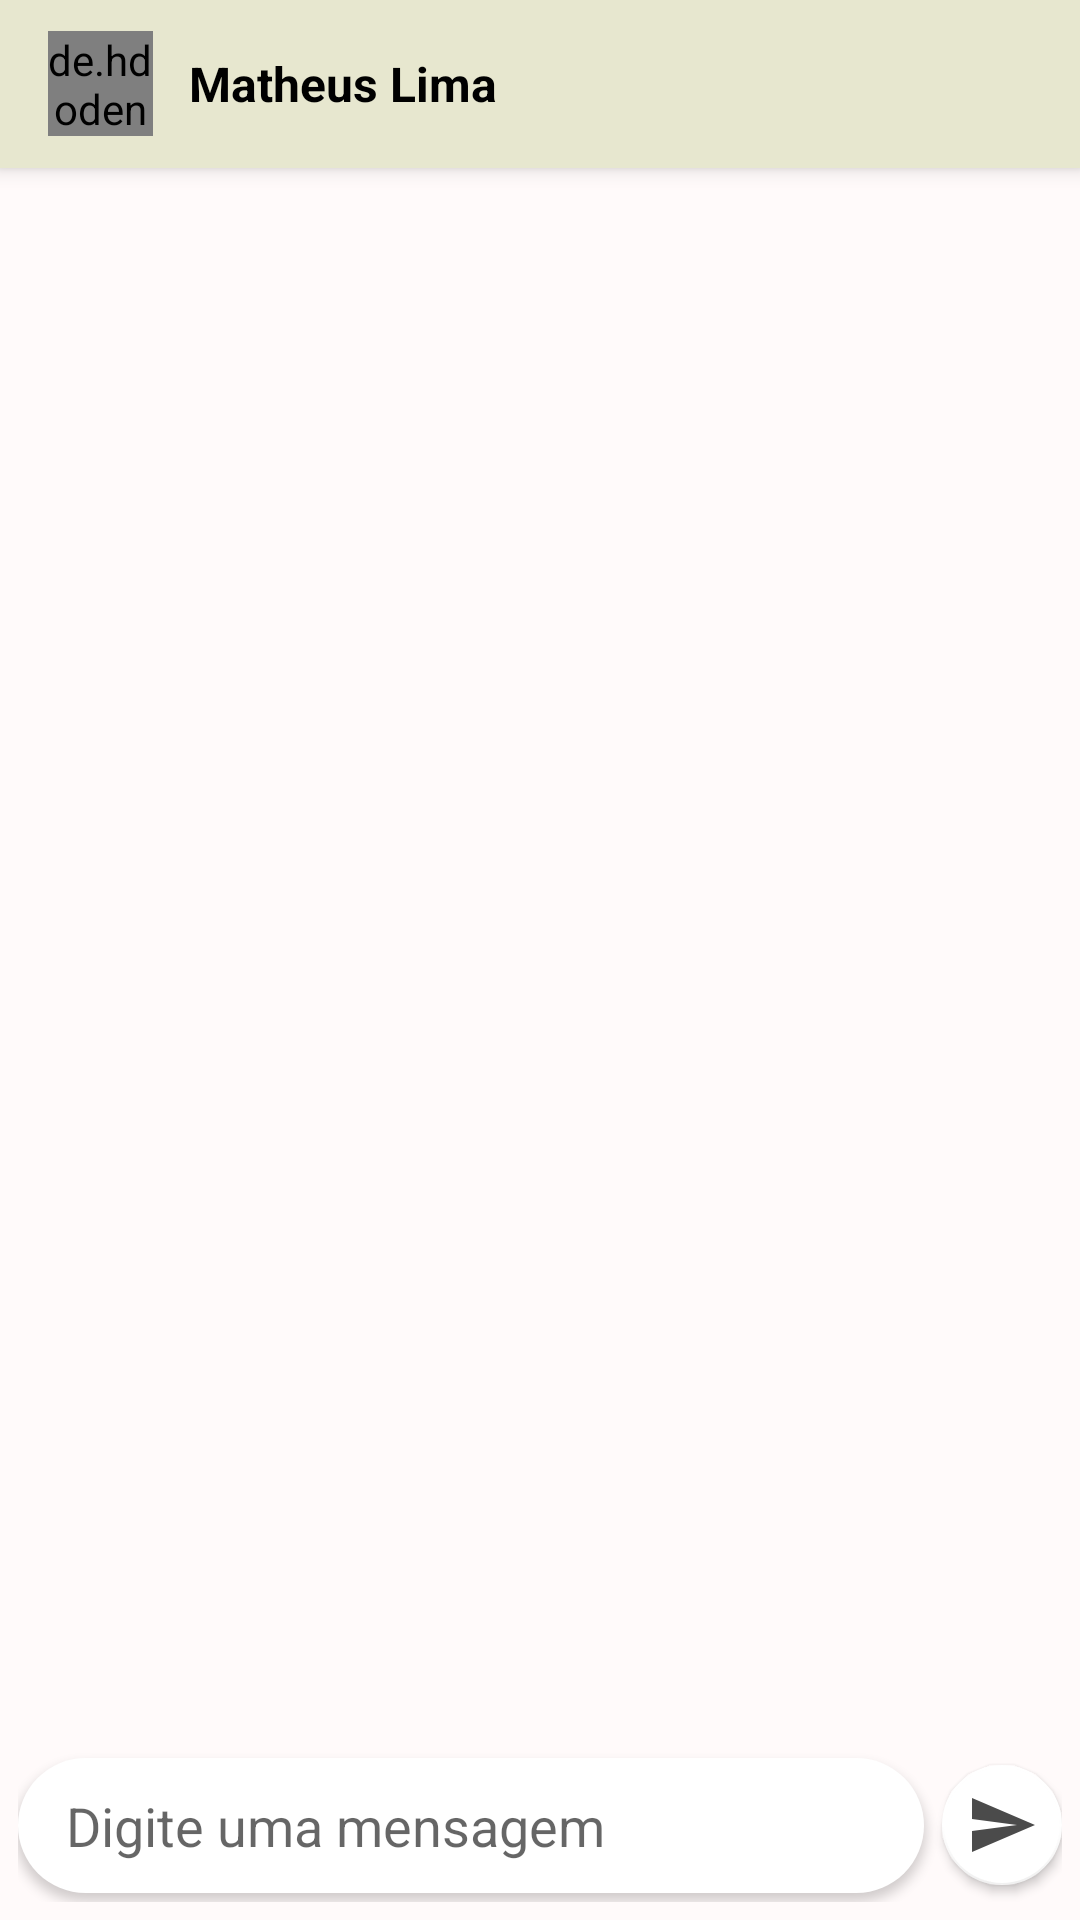

Produce the Android XML layout that renders to this screen, including the resource entries it uses.
<!-- AndroidManifest.xml: activity theme AppTheme -->
<!-- res/layout/activity_chat.xml -->
<?xml version="1.0" encoding="utf-8"?>
<android.support.design.widget.CoordinatorLayout xmlns:android="http://schemas.android.com/apk/res/android"
    xmlns:app="http://schemas.android.com/apk/res-auto"
    xmlns:tools="http://schemas.android.com/tools"
    android:layout_width="match_parent"
    android:layout_height="match_parent"
    tools:context=".activity.ChatActivity">

    <android.support.design.widget.AppBarLayout
        android:layout_width="match_parent"
        android:layout_height="wrap_content"
        android:theme="@style/AppTheme.AppBarOverlay">

        <android.support.v7.widget.Toolbar
            android:id="@+id/toolbar"
            android:layout_width="match_parent"
            android:layout_height="?attr/actionBarSize"
            android:background="@color/verdeclaro"
            app:popupTheme="@style/AppTheme.PopupOverlay">

            <de.hdodenhof.circleimageview.CircleImageView
                android:id="@+id/circleImageFoto"
                android:layout_width="35dp"
                android:layout_height="35dp"
                android:layout_marginRight="12dp"
                android:src="@drawable/avatar" />

            <TextView
                android:id="@+id/textViewNomeChat"
                android:layout_width="wrap_content"
                android:layout_height="wrap_content"
                android:text="Matheus Lima"

                android:textColor="@android:color/black"
                android:textSize="16sp"
                android:textStyle="bold" />

        </android.support.v7.widget.Toolbar>

    </android.support.design.widget.AppBarLayout>

    <include layout="@layout/content_chat" />



</android.support.design.widget.CoordinatorLayout>
<!-- res/layout/content_chat.xml (included above) -->
<?xml version="1.0" encoding="utf-8"?>
<LinearLayout xmlns:android="http://schemas.android.com/apk/res/android"
    xmlns:app="http://schemas.android.com/apk/res-auto"
    xmlns:tools="http://schemas.android.com/tools"
    android:layout_width="match_parent"
    android:layout_height="match_parent"

    android:orientation="vertical"
    app:layout_behavior="@string/appbar_scrolling_view_behavior"
    tools:context=".activity.ChatActivity"
    tools:showIn="@layout/activity_chat">

    <android.support.v7.widget.RecyclerView
        android:id="@+id/recyclerMensagens"
        android:layout_width="match_parent"
        android:layout_height="wrap_content"
        android:layout_weight="1" />


    <LinearLayout
        android:layout_width="match_parent"
        android:layout_height="wrap_content"
        android:layout_marginLeft="6dp"
        android:layout_marginRight="6dp"
        android:gravity="center_vertical"
        android:orientation="horizontal"
        android:paddingBottom="6dp">



        <LinearLayout

            android:layout_width="match_parent"
            android:layout_height="45dp"
            android:layout_marginBottom="3dp"
            android:layout_marginRight="6dp"
            android:layout_marginTop="3dp"

            android:layout_weight="1"
            android:background="@drawable/fundo_mensagem_chat"
            android:elevation="2dp"
            android:gravity="center_vertical"
            android:orientation="horizontal"
            android:paddingLeft="16dp"
            android:paddingRight="16dp">

            <EditText
                android:id="@+id/editMensagem"
                android:layout_width="wrap_content"
                android:layout_height="wrap_content"
                android:layout_weight="1"
                android:background="@android:color/white"
                android:ems="10"
                android:hint="Digite uma mensagem"
                android:inputType="textPersonName" />

            <ImageView
                android:id="@+id/imageCamera"
                android:layout_width="30dp"
                android:layout_height="30dp"
                app:srcCompat="@drawable/ic_photo_camera_black_24dp" />

            <ImageView
                android:id="@+id/imageGaleria"
                android:layout_width="30dp"
                android:layout_height="30dp"
                app:srcCompat="@drawable/ic_insert_photo_black_24dp" />
        </LinearLayout>

        <android.support.design.widget.FloatingActionButton
            android:id="@+id/FabEnviar"
            android:layout_width="wrap_content"
            android:layout_height="wrap_content"
            android:clickable="true"
            android:elevation="2dp"
            android:onClick="enviarMensagem"
            app:backgroundTint="@android:color/white"
            app:fabSize="mini"
            app:srcCompat="@drawable/ic_enviar_preto_24dp" />
    </LinearLayout>
</LinearLayout>
<!-- resources referenced by this layout -->
<resources>
  <color name="verdeclaro">#30808000</color>
  <!-- drawable avatar: png bitmap (drawable-hdpi, 4754 bytes) -->
  <!-- drawable fundo_mensagem_chat (drawable) -->
  <?xml version="1.0" encoding="utf-8"?>
  <shape xmlns:android="http://schemas.android.com/apk/res/android"
      android:shape="rectangle">
      <solid android:color="#FFFFFF" />
      <corners android:radius="30dp"      />
  
      
  </shape>
  <!-- drawable ic_enviar_preto_24dp (drawable) -->
  <vector xmlns:android="http://schemas.android.com/apk/res/android"
          android:width="24dp"
          android:height="24dp"
          android:viewportWidth="24.0"
          android:viewportHeight="24.0">
      <path
          android:fillColor="#4b4b4b"
          android:pathData="M2.01,21L23,12 2.01,3 2,10l15,2 -15,2z"/>
  </vector>
  
      
  <!-- drawable ic_insert_photo_black_24dp (drawable) -->
  <vector xmlns:android="http://schemas.android.com/apk/res/android"
          android:width="24dp"
          android:height="24dp"
          android:viewportWidth="24.0"
          android:viewportHeight="24.0">
      <path
          android:fillColor="#FF000000"
          android:pathData="M21,19V5c0,-1.1 -0.9,-2 -2,-2H5c-1.1,0 -2,0.9 -2,2v14c0,1.1 0.9,2 2,2h14c1.1,0 2,-0.9 2,-2zM8.5,13.5l2.5,3.01L14.5,12l4.5,6H5l3.5,-4.5z"/>
  </vector>
  
  
      
  <!-- drawable ic_photo_camera_black_24dp (drawable) -->
  <vector xmlns:android="http://schemas.android.com/apk/res/android"
          android:width="24dp"
          android:height="24dp"
          android:viewportWidth="24.0"
          android:viewportHeight="24.0">
      <path
          android:fillColor="#FF000000"
          android:pathData="M12,12m-3.2,0a3.2,3.2 0,1 1,6.4 0a3.2,3.2 0,1 1,-6.4 0"/>
      <path
          android:fillColor="#FF000000"
          android:pathData="M9,2L7.17,4L4,4c-1.1,0 -2,0.9 -2,2v12c0,1.1 0.9,2 2,2h16c1.1,0 2,-0.9 2,-2L22,6c0,-1.1 -0.9,-2 -2,-2h-3.17L15,2L9,2zM12,17c-2.76,0 -5,-2.24 -5,-5s2.24,-5 5,-5 5,2.24 5,5 -2.24,5 -5,5z"/>
  </vector>
  
      
  <style name="AppTheme.AppBarOverlay" parent="ThemeOverlay.AppCompat.Dark.ActionBar" />
  <style name="AppTheme.PopupOverlay" parent="ThemeOverlay.AppCompat.Light" />
  <style name="AppTheme" parent="Theme.AppCompat.Light.NoActionBar">
          
          <item name="colorPrimary">@color/colorPrimary</item>
          <item name="colorPrimaryDark">@android:color/black</item>
          <item name="colorAccent">@color/colorAccent</item>
          <item name="android:colorBackground">@color/cinza_medio</item>
      </style>
  <color name="colorPrimary">@android:color/white</color>
  <color name="colorAccent">#95808000</color>
  <color name="cinza_medio">#FFFAFA</color>
</resources>
